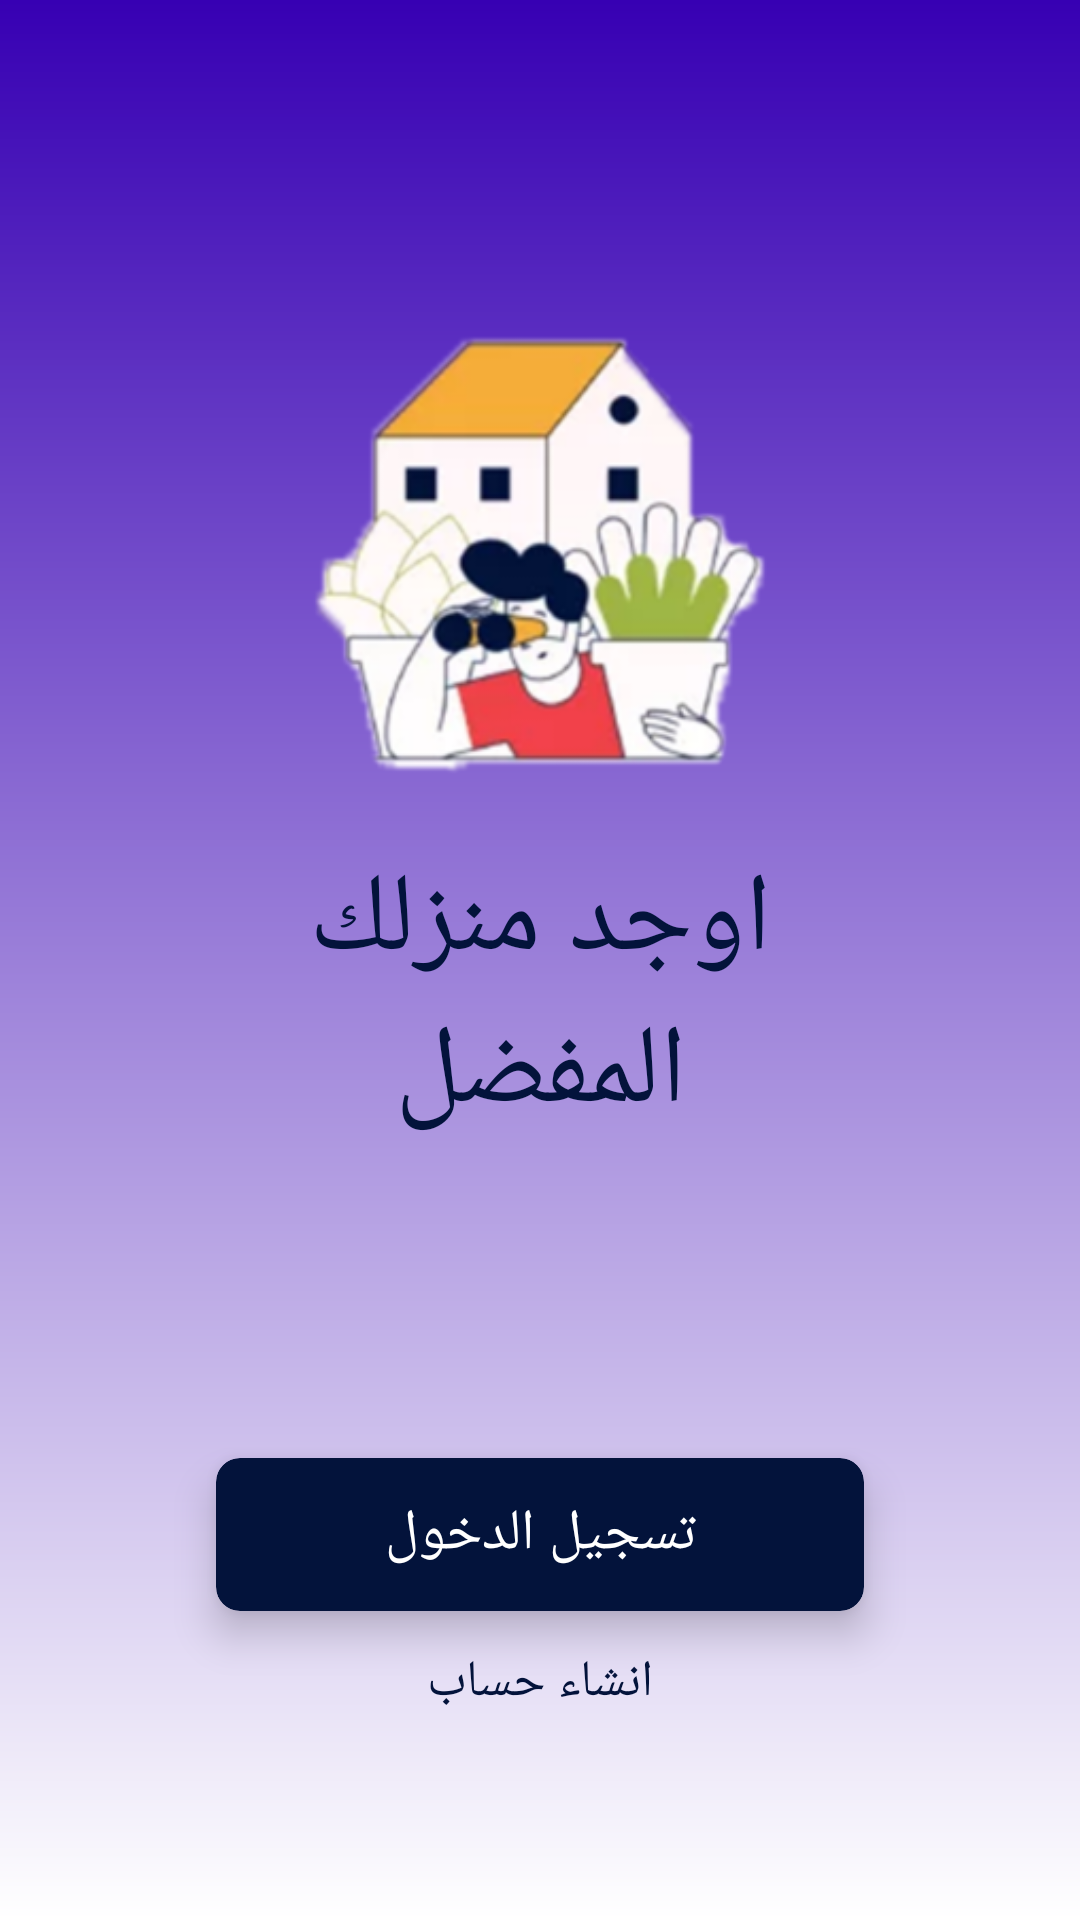

Write the Android layout XML for this screen, with the resource values it uses.
<!-- AndroidManifest.xml: application theme Theme.AppName -->
<!-- res/layout/splash_activity.xml -->
<?xml version="1.0" encoding="utf-8"?>
<layout xmlns:tools="http://schemas.android.com/tools"
    xmlns:android="http://schemas.android.com/apk/res/android"
    xmlns:app="http://schemas.android.com/apk/res-auto">

    <androidx.constraintlayout.widget.ConstraintLayout
        android:layout_width="match_parent"
        android:layout_height="match_parent"
        android:background="@drawable/ic_splash_screen_background">


        <ImageView
            android:id="@+id/logo_image"
            android:layout_width="0dp"
            android:layout_height="0dp"
            android:src="@drawable/real_estate_logo"
            app:layout_constraintBottom_toBottomOf="parent"
            app:layout_constraintEnd_toEndOf="parent"
            app:layout_constraintHeight_percent=".3"
            app:layout_constraintStart_toStartOf="parent"
            app:layout_constraintTop_toTopOf="parent"
            app:layout_constraintVertical_bias="0.2"
            app:layout_constraintWidth_percent=".6" />

        <TextView
            android:id="@+id/splash_text"
            android:layout_width="wrap_content"
            android:layout_height="0dp"
            android:fontFamily="@font/poppins"
            android:text="@string/find_your_best_home"
            android:textColor="@color/text_color"
            android:textSize="37sp"
            android:textAlignment="center"
            app:layout_constraintEnd_toEndOf="parent"
            app:layout_constraintStart_toStartOf="parent"
            app:layout_constraintTop_toBottomOf="@id/logo_image" />

        <com.google.android.material.card.MaterialCardView
            android:id="@+id/login_btn"
            android:layout_width="0dp"
            android:layout_height="0dp"
            app:cardBackgroundColor="@color/text_color"
            app:cardCornerRadius="8dp"
            app:cardElevation="8dp"
            app:layout_constraintBottom_toBottomOf="parent"
            app:layout_constraintEnd_toEndOf="parent"
            app:layout_constraintHeight_percent=".08"
            app:layout_constraintStart_toStartOf="parent"
            app:layout_constraintTop_toBottomOf="@id/splash_text"
            app:layout_constraintWidth_percent=".60">

            <TextView
                android:layout_width="match_parent"
                android:layout_height="match_parent"
                android:fontFamily="@font/poppins"
                android:gravity="center"
                android:text="@string/sign_in"
                android:textColor="@color/white"
                android:textSize="19sp" />
        </com.google.android.material.card.MaterialCardView>

        <TextView
            android:id="@+id/signup_button"
            android:layout_width="wrap_content"
            android:layout_height="wrap_content"
            android:fontFamily="@font/poppins"
            android:gravity="center"
            android:text="@string/sign_up"
            android:textColor="@color/text_color"
            android:textSize="17sp"
            app:layout_constraintBottom_toBottomOf="parent"
            app:layout_constraintEnd_toEndOf="@id/login_btn"
            app:layout_constraintStart_toStartOf="@id/login_btn"
            app:layout_constraintTop_toBottomOf="@id/login_btn"
            app:layout_constraintVertical_bias="0.15" />
    </androidx.constraintlayout.widget.ConstraintLayout>
</layout>
<!-- resources referenced by this layout -->
<resources>
  <color name="text_color">#03133B</color>
  <color name="white">#FFFFFFFF</color>
  <!-- drawable ic_splash_screen_background (drawable-v24) -->
  <vector xmlns:android="http://schemas.android.com/apk/res/android"
      xmlns:aapt="http://schemas.android.com/aapt"
      android:width="428dp"
      android:height="926dp"
      android:viewportWidth="428"
      android:viewportHeight="926">
    <path
        android:pathData="M0,0h428v926h-428z">
      <aapt:attr name="android:fillColor">
        <gradient 
            android:startY="0"
            android:startX="214"
            android:endY="926"
            android:endX="214"
            android:type="linear">
          <item android:offset="0" android:color="#FF3700B3"/>
          <item android:offset="1" android:color="#FFFFFFFF"/>
        </gradient>
      </aapt:attr>
    </path>
  </vector>
  <!-- drawable real_estate_logo: png bitmap (drawable, 61935 bytes) -->
  <string name="find_your_best_home">اوجد منزلك\nالمفضل</string>
  <string name="sign_in">تسجيل الدخول</string>
  <string name="sign_up">انشاء حساب</string>
  <style name="Theme.AppName" parent="Theme.MaterialComponents.DayNight.NoActionBar">
          
          <item name="colorPrimary">@color/purple_500</item>
          <item name="colorPrimaryVariant">@color/purple_700</item>
          <item name="colorOnPrimary">@color/white</item>
          
          <item name="colorSecondary">@color/teal_200</item>
          <item name="colorSecondaryVariant">@color/teal_700</item>
          <item name="colorOnSecondary">@color/black</item>
          
          <item name="android:statusBarColor" tools:targetApi="l">?attr/colorPrimaryVariant</item>
          
      </style>
  <color name="purple_500">#FF6200EE</color>
  <color name="purple_700">#FF3700B3</color>
  <color name="teal_200">#FF03DAC5</color>
  <color name="teal_700">#FF018786</color>
  <color name="black">#000000</color>
</resources>
